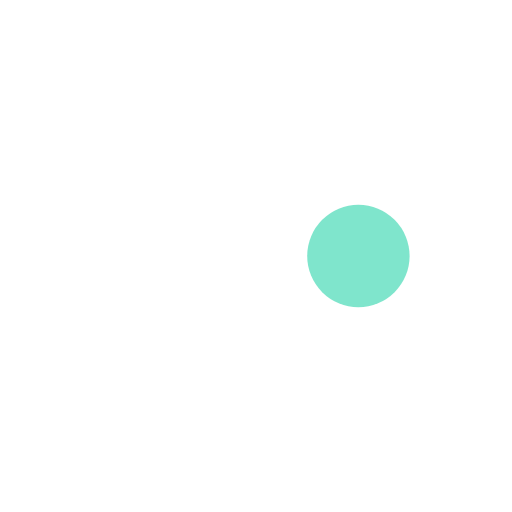
t = 0.00 s
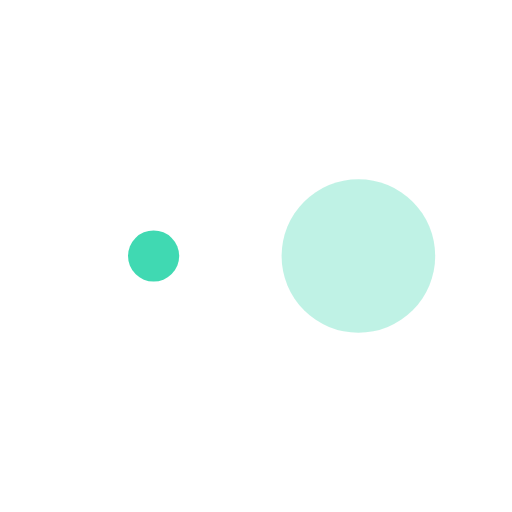
t = 0.25 s
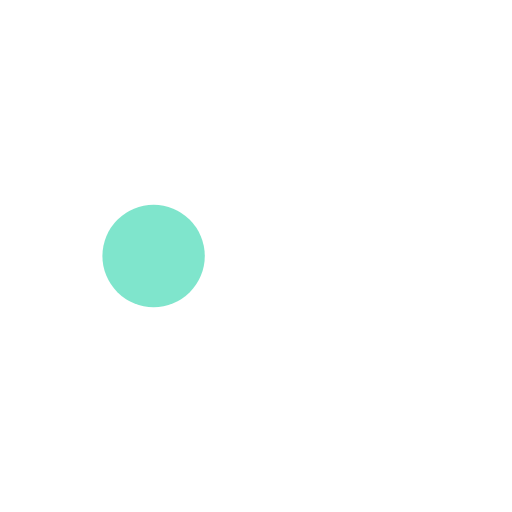
t = 0.50 s
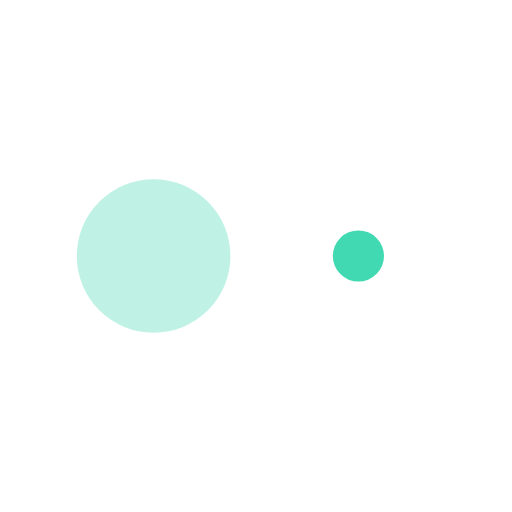
t = 0.75 s

The animated SVG that drew these frames (rendered in a browser with its animation timeline set to each time). Animation: 4 SMIL elements (animate=2,animateTransform=2); one cycle of 1.00 s, repeats indefinitely.

<svg class="lds-spin" width="200px"  height="200px"  xmlns="http://www.w3.org/2000/svg" xmlns:xlink="http://www.w3.org/1999/xlink" viewBox="0 0 100 100" preserveAspectRatio="xMidYMid" style="background: none;"><g transform="translate(70,50)">
<g transform="rotate(0)">
<circle cx="0" cy="0" r="20" fill="#00cc99" fill-opacity="1" transform="scale(0.806804 0.806804)">
  <animateTransform attributeName="transform" type="scale" begin="-0.5s" values="0 0;1 1" keyTimes="0;1" dur="1s" repeatCount="indefinite"></animateTransform>
  <animate attributeName="fill-opacity" keyTimes="0;1" dur="1s" repeatCount="indefinite" values="1;0" begin="-0.5s"></animate>
</circle>
</g>
</g><g transform="translate(30,50)">
<g transform="rotate(180)">
<circle cx="0" cy="0" r="20" fill="#00cc99" fill-opacity="0.5" transform="scale(0.306804 0.306804)">
  <animateTransform attributeName="transform" type="scale" begin="0s" values="0 0;1 1" keyTimes="0;1" dur="1s" repeatCount="indefinite"></animateTransform>
  <animate attributeName="fill-opacity" keyTimes="0;1" dur="1s" repeatCount="indefinite" values="1;0" begin="0s"></animate>
</circle>
</g>
</g></svg>
